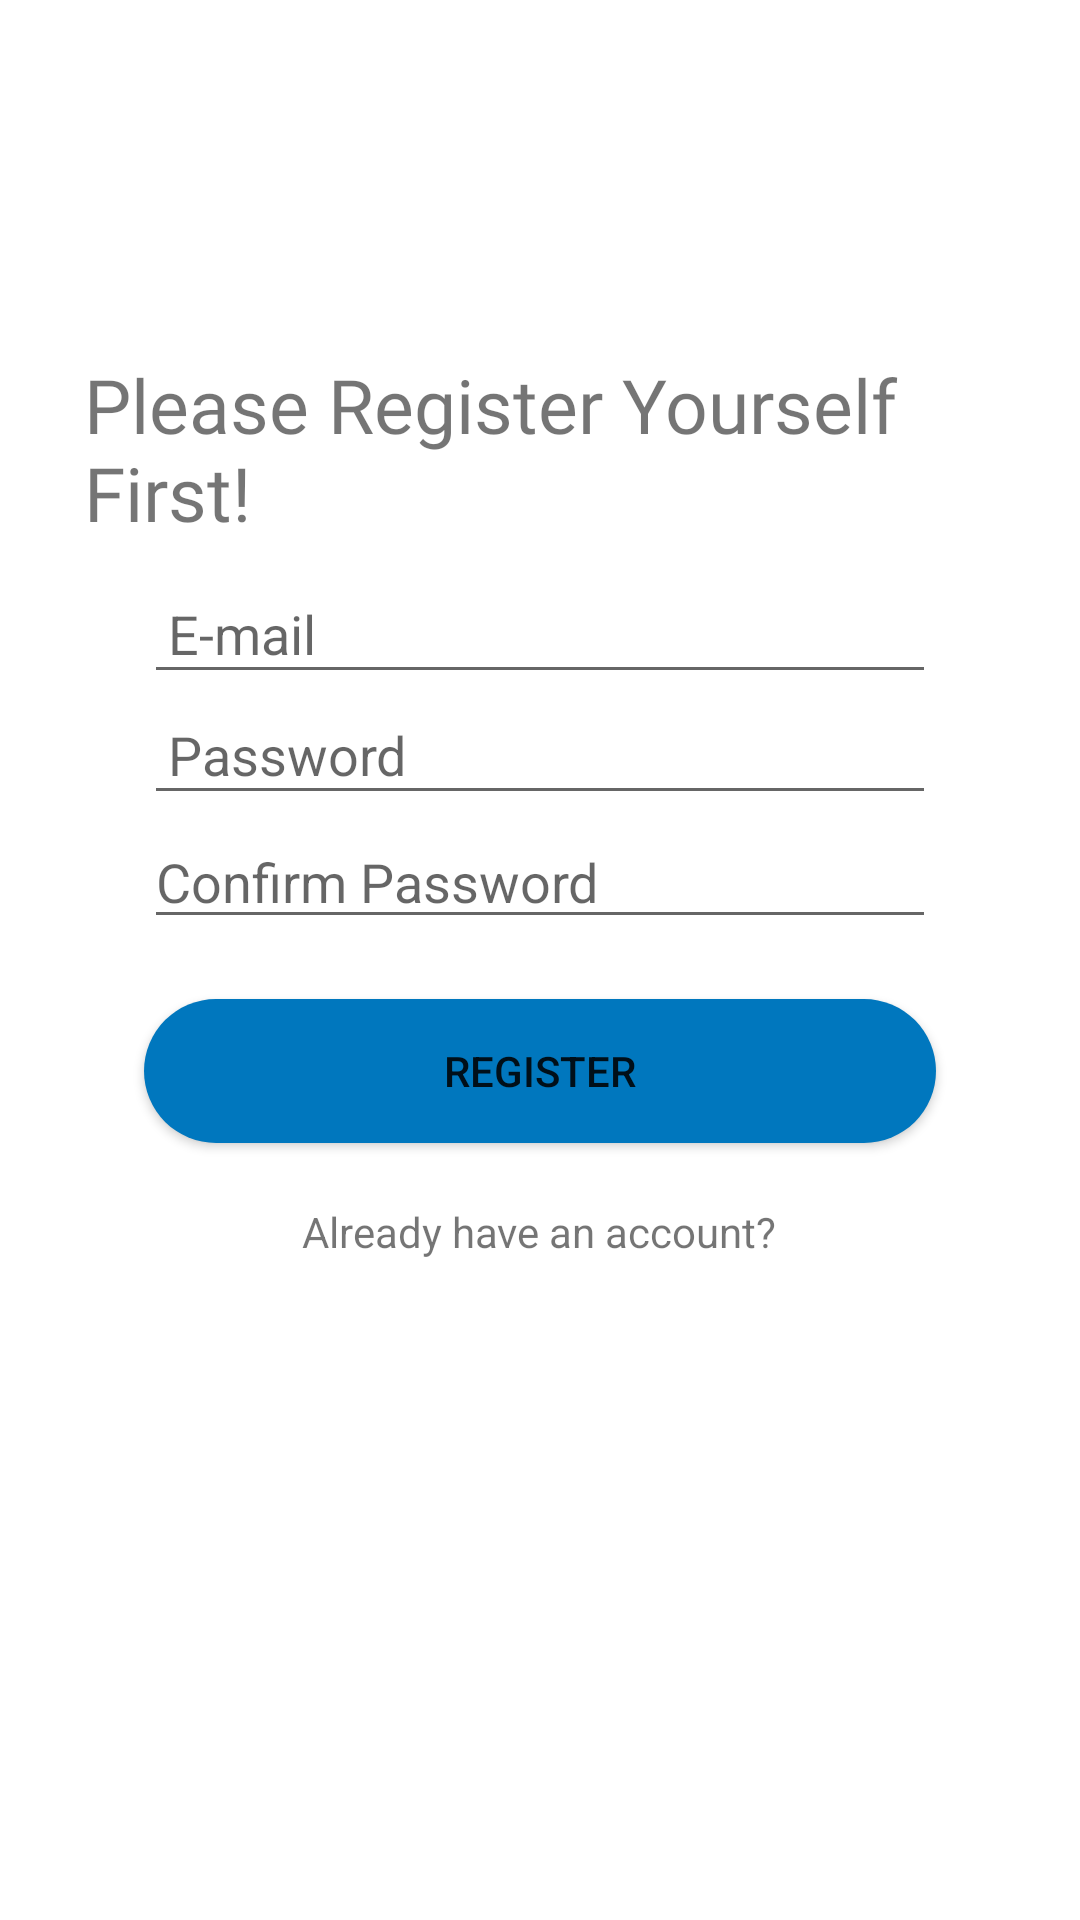

Reconstruct the res/layout file that produces this screen, plus the resources it refers to.
<!-- AndroidManifest.xml: application theme Theme.Expensee -->
<!-- res/layout/fragment_user_registration.xml -->
<?xml version="1.0" encoding="utf-8"?>
<layout xmlns:android="http://schemas.android.com/apk/res/android"
    xmlns:tools="http://schemas.android.com/tools">

    <data>
        <variable
            name="userRegistrationViewModel"
            type="de.htwberlin.expensee.screen.registration.UserRegistrationViewModel" />
    </data>
    <ScrollView
        android:layout_width="match_parent"
        android:layout_height="wrap_content">

        <LinearLayout
            android:layout_width="match_parent"
            android:layout_height="wrap_content"
            android:layout_marginStart="@dimen/size_twenty"
            android:layout_marginEnd="@dimen/size_twenty"
            android:layout_marginTop="@dimen/size_ten"
            android:orientation="vertical"
            android:padding="@dimen/size_eight">

            <TextView
                android:layout_width="wrap_content"
                android:layout_height="wrap_content"
                android:layout_gravity="center"
                android:layout_marginTop="@dimen/size_aHundred"
                android:fontFamily="@font/alike_angular"
                android:text="@string/reg"
                android:textSize="@dimen/text_twentyFive" />
            
            <EditText
                android:id="@+id/email_registration"
                android:layout_width="match_parent"
                android:layout_height="wrap_content"
                android:layout_marginStart="@dimen/size_twenty"
                android:layout_marginEnd="@dimen/size_twenty"
                android:layout_marginTop="@dimen/size_ten"
                android:ems="10"
                android:inputType="textEmailAddress"
                android:padding="@dimen/size_eight"
                android:hint="@string/email"/>

            <EditText
                android:id="@+id/password_registration"
                android:layout_width="match_parent"
                android:layout_height="wrap_content"
                android:ems="10"
                android:layout_marginStart="@dimen/size_twenty"
                android:layout_marginEnd="@dimen/size_twenty"
                android:inputType="textPassword"
                android:padding="@dimen/size_eight"
                android:hint="@string/password"/>

            <EditText
                android:id="@+id/password_confirm"
                android:layout_width="match_parent"
                android:layout_height="wrap_content"
                android:layout_marginStart="@dimen/size_twenty"
                android:layout_marginEnd="@dimen/size_twenty"
                android:ems="10"
                android:hint="@string/confirm_password"
                android:inputType="textPassword" />

            <Button
                android:id="@+id/register_button"
                android:layout_width="match_parent"
                android:layout_height="wrap_content"
                android:layout_marginStart="@dimen/size_twenty"
                android:layout_marginTop="@dimen/size_twenty"
                android:layout_marginEnd="@dimen/size_twenty"
                android:background="@drawable/button_background"
                android:text="@string/register" />

            <TextView
                android:id="@+id/already_account"
                android:layout_width="wrap_content"
                android:layout_height="wrap_content"
                android:text="@string/already_acc"
                android:layout_marginTop="@dimen/size_twenty"
                android:layout_gravity="center"/>
            
            <ProgressBar
                android:visibility="invisible"
                android:id="@+id/progress_bar"
                android:layout_width="wrap_content"
                android:layout_height="wrap_content"
                android:layout_gravity="center_horizontal"/>

        </LinearLayout>
    </ScrollView>
</layout>
<!-- resources referenced by this layout -->
<resources>
  <dimen name="size_aHundred">100dp</dimen>
  <dimen name="size_eight">8dp</dimen>
  <dimen name="size_ten">10dp</dimen>
  <dimen name="size_twenty">20dp</dimen>
  <dimen name="text_twentyFive">25sp</dimen>
  <!-- drawable button_background (drawable) -->
  <?xml version="1.0" encoding="utf-8"?>
  <shape xmlns:android="http://schemas.android.com/apk/res/android"
      android:shape="rectangle">
  
      <solid android:color="@color/colorAccent"/>
      <corners android:radius="@dimen/radius"/>
  
  </shape>
  <string name="already_acc">Already have an account?</string>
  <string name="confirm_password">Confirm Password</string>
  <string name="email">E-mail</string>
  <string name="password">Password</string>
  <string name="reg">Please Register Yourself First!</string>
  <string name="register">Register</string>
  <style name="Theme.Expensee" parent="Theme.MaterialComponents.DayNight.DarkActionBar">
          
          <item name="colorPrimary">@color/purple_500</item>
          <item name="colorPrimaryVariant">@color/purple_700</item>
          <item name="colorOnPrimary">@color/white</item>
          
          <item name="colorSecondary">@color/teal_200</item>
          <item name="colorSecondaryVariant">@color/teal_700</item>
          <item name="colorOnSecondary">@color/black</item>
          
          <item name="android:statusBarColor" tools:targetApi="l">?attr/colorPrimaryVariant</item>
          
      </style>
  <color name="colorAccent">#0077BE</color>
  <dimen name="radius">30dp</dimen>
  <color name="purple_500">#FF6200EE</color>
  <color name="purple_700">#FF3700B3</color>
  <color name="white">#FFFFFFFF</color>
  <color name="teal_200">#FF03DAC5</color>
  <color name="teal_700">#FF018786</color>
  <color name="black">#FF000000</color>
</resources>
